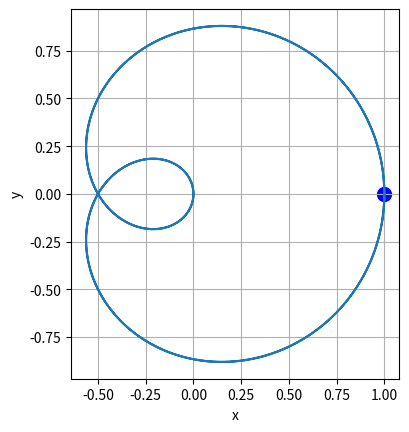

Write Python code to recreate this figure.
import numpy as np
import matplotlib.pyplot as plt


def plot_curve(fx, fy, flight_time):
    t = np.linspace(0, flight_time, 10000)
    x = fx(t)
    y = fy(t)
    fig, ax = plt.subplots()
    plt.scatter(x[0], y[0], c='b', s=100)
    ax.plot(x, y)
    ax.grid(True)
    ax.set_aspect('equal')
    ax.set_xlabel('x')
    ax.set_ylabel('y')


def plot_curve_3d(fx, fy, fz, flight_time):
    t = np.linspace(0, flight_time, 10000)
    x = fx(t)
    y = fy(t)
    z = fz(t)
    fig = plt.figure()
    ax = fig.add_subplot(111, projection='3d')
    ax.scatter(x[0], y[0], z[0], c='b', s=100)
    ax.plot(x, y, z)
    ax.set_xlabel('x')
    ax.set_ylabel('y')
    ax.set_zlabel('z')


# Circle that change velocities in two directions
# TODO: what happens if angle_degrees is not a multiple of 360?
# This implementation doesn't start at (0, 0), but at (x0, y0 - r)
def circle_facing_constant(center, flight_time, angle_degrees=360.0, clockwise=True):
    if flight_time <= 0:
        raise ValueError("flight_time must be positive")
    x0, y0 = center
    r = np.sqrt(x0 ** 2 + y0 ** 2)

    angle_radians = angle_degrees / 360.0 * 2 * np.pi
    sign = 1 if clockwise else -1

    x_fun = lambda t: np.sin(t / flight_time * angle_radians) * r + x0
    y_fun = lambda t: np.cos(t / flight_time * angle_radians) * r + sign * y0

    # Display the curve:
    # plt.scatter(x0, y0, c='r', s=100)
    plot_curve(x_fun, y_fun, flight_time)

    distance = r * angle_radians
    velocity = distance / flight_time

    return x_fun, y_fun


# Drone will start in position (0,0) and end up in position(distance, 0)
# Amplitude can be negative, indicating reverse direction
# Distance can be negative, indicating reverse direction
# Cycles can be a fraction (preferably a multiple of 0.5), indicating a partial cycle
def sine(amplitude, flight_time, distance, cycles=1):
    if cycles <= 0:
        raise ValueError("cycles must be positive")
    if flight_time <= 0:
        raise ValueError("flight_time must be positive")

    frequency = 1 / distance * cycles
    angular_frequency = 2 * np.pi * frequency

    x_fun = lambda t: t / flight_time * distance
    y_fun = lambda t: amplitude * np.sin(
        t / flight_time * angular_frequency * distance)
    plot_curve(x_fun, y_fun, flight_time)

    velocity = distance / flight_time
    return x_fun, y_fun

# a defines the radius of the rose.
# https://en.wikipedia.org/wiki/Rose_(mathematics)
# Make rose return a var called Domain to adjust the time
def rose(a, n, d, flight_time):
    param = d * 2 * np.pi / flight_time
    k = n / d
    x_fun = lambda t: a * np.cos(k * param * t) * np.cos(param * t)
    y_fun = lambda t: a * np.cos(k * param * t) * np.sin(param * t)

    plot_curve(x_fun, y_fun, flight_time)
    return x_fun, y_fun


# In polar coordinates, spirals are represented as r = a + b * theta
# r_max denotes the maximum distance, i.e. the drone will end up at (r_max * cos(r_max/b), r_max * sin(r_max/b))
def spiral(b, r_max, flight_time):
    x_fun = lambda t: r_max * t / flight_time * np.cos(
        r_max * t / flight_time / b)
    y_fun = lambda t: r_max * t / flight_time * np.sin(
        r_max * t / flight_time / b)

    plot_curve(x_fun, y_fun, flight_time)
    return x_fun, y_fun


def helix(center, flight_time, speed_z, angle_degrees=360, clockwise=True):
    x_fun, y_fun = circle_facing_constant(center, flight_time,
                                          angle_degrees=angle_degrees, clockwise=clockwise)
    z_fun = lambda t: speed_z * t

    plot_curve_3d(x_fun, y_fun, z_fun, flight_time)
    return x_fun, y_fun, z_fun


if __name__ == '__main__':
    fx, fy = rose(1, 1, 3, 2)
    plt.show()
